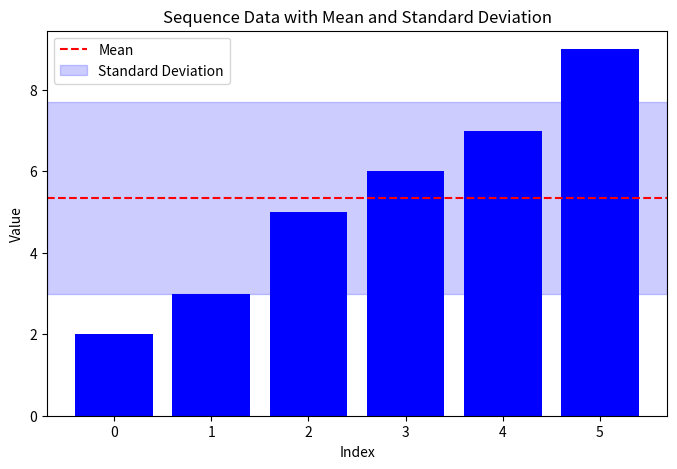

Generate this figure with matplotlib:
import numpy as np
import matplotlib.pyplot as plt

# Sequence data
sequence = [2, 3, 5, 6, 7, 9]

# Calculate mean and standard deviation
mean = np.mean(sequence)
std = np.std(sequence)

# Create the plot
plt.figure(figsize=(8, 5))  # Adjust figure size as needed

# Plot the sequence data as a blue bar chart
plt.bar(np.arange(len(sequence)), sequence, color='blue')

# Add a horizontal line for the mean in red
plt.axhline(y=mean, color='red', linestyle='--', label='Mean')

# Add shaded region for the standard deviation in blue
plt.axhspan(mean - std, mean + std, alpha=0.2, color='blue', label='Standard Deviation')

# Customize the plot
plt.xlabel('Index')
plt.ylabel('Value')
plt.title('Sequence Data with Mean and Standard Deviation')
plt.xticks(np.arange(len(sequence)))  # Add x-axis labels for each bar
plt.legend()  # Display the legend

plt.show()
